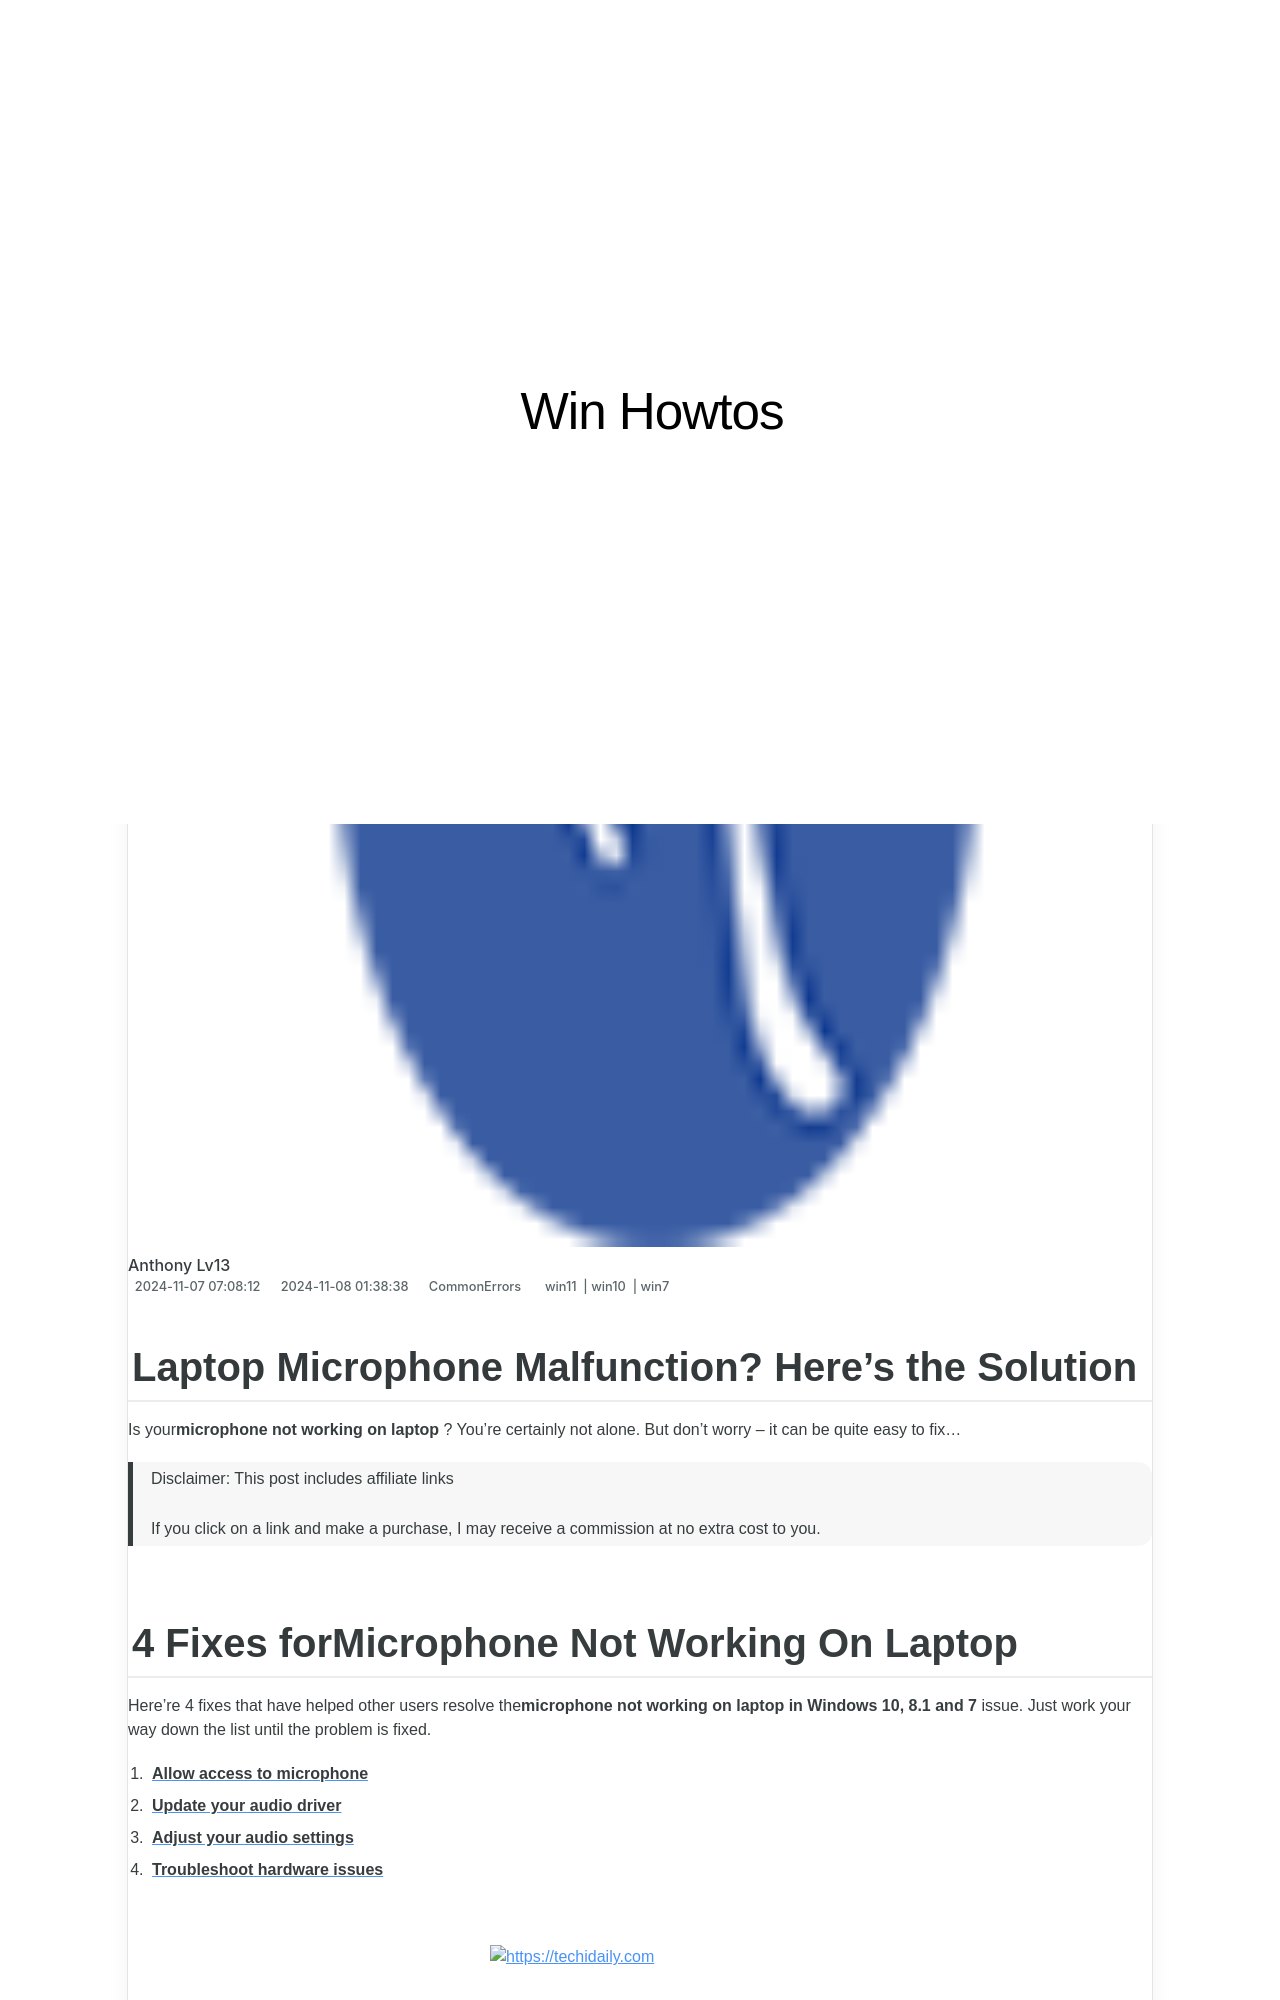

repository: techidaily/site-win-howtos · page: 1723201066692-diagnostic-policy-service-malfunction-heres-the-solution/index.html · generator: jekyll

---
title: Diagnostic Policy Service Malfunction? Here's the Solution!
date: 2024-11-07T07:08:12.754Z
updated: 2024-11-08T01:38:38.383Z
tags:
  - win11
  - win10
  - win7
categories:
  - CommonErrors
description: This Article Describes Diagnostic Policy Service Malfunction? Here's the Solution!
excerpt: This Article Describes Diagnostic Policy Service Malfunction? Here's the Solution!
thumbnail: https://thmb.techidaily.com/fd5c5fb492328cdc04de64e70980911350de511569354294ec64a21d2450a379.jpg
---

## Laptop Microphone Malfunction? Here's the Solution

Is your**microphone not working on laptop** ? You’re certainly not alone. But don’t worry – it can be quite easy to fix…

>  Disclaimer: This post includes affiliate links
>
>  If you click on a link and make a purchase, I may receive a commission at no extra cost to you.
>

## 4 Fixes for**Microphone Not Working On Laptop**

 Here’re 4 fixes that have helped other users resolve the**microphone not working on laptop in Windows 10, 8.1 and 7** issue. Just work your way down the list until the problem is fixed.

1. [**Allow access to microphone**](https://tools.techidaily.com/drivereasy/download/)
2. [**Update your audio driver**](https://tools.techidaily.com/drivereasy/download/)
3. [**Adjust your audio settings**](https://tools.techidaily.com/drivereasy/download/)
4. [**Troubleshoot hardware issues**](https://tools.techidaily.com/drivereasy/download/)

<!-- affiliate ads begin -->
<a href="https://aligracehair.sjv.io/c/5597632/2036481/19272" target="_top" id="2036481">
  <img src="//a.impactradius-go.com/display-ad/19272-2036481" border="0" alt="https://techidaily.com" width="300" height="90"/>
</a>
<img height="0" width="0" src="https://aligracehair.sjv.io/i/5597632/2036481/19272" style="position:absolute;visibility:hidden;" border="0" />
<!-- affiliate ads end -->
